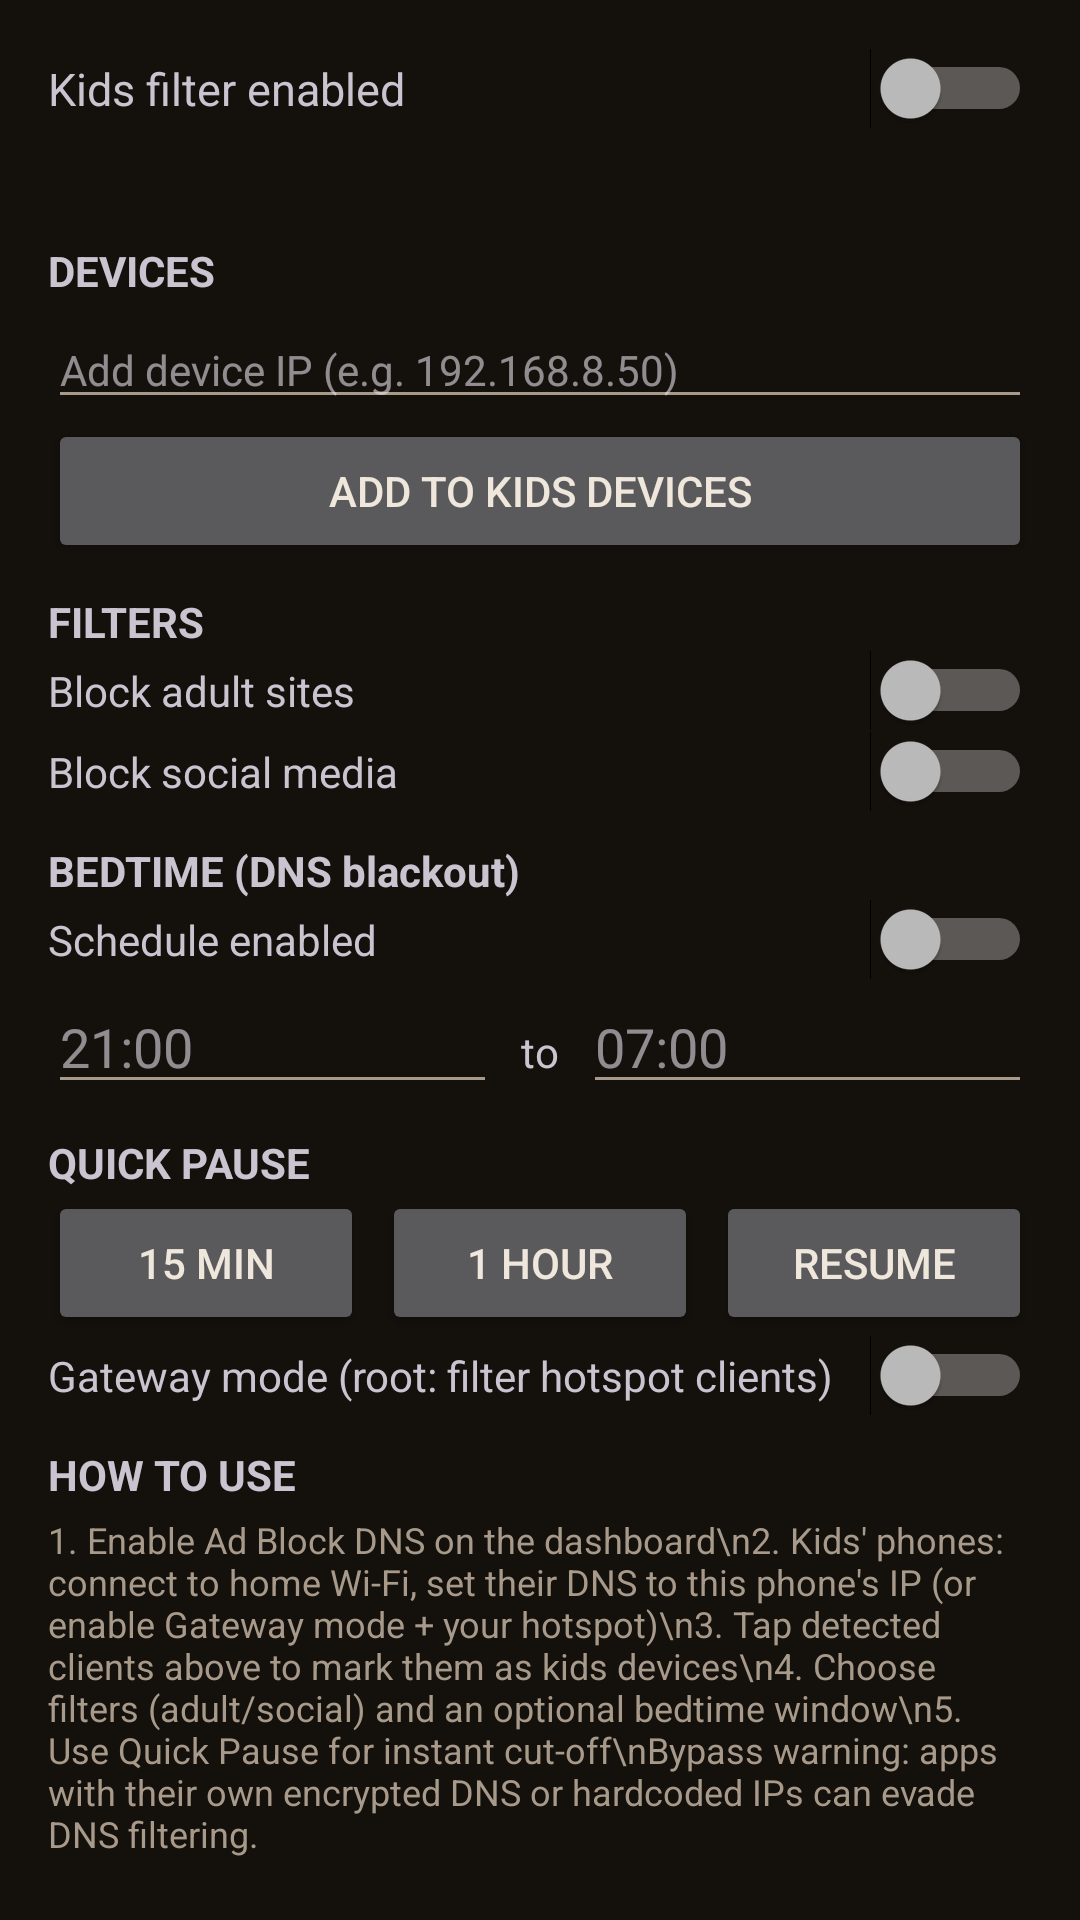

Write the Android layout XML for this screen, with the resource values it uses.
<!-- AndroidManifest.xml: application theme Theme.App -->
<!-- res/layout/activity_parental.xml -->
<?xml version="1.0" encoding="utf-8"?>
<ScrollView xmlns:android="http://schemas.android.com/apk/res/android"
    android:layout_width="match_parent"
    android:layout_height="match_parent">

    <LinearLayout
        android:layout_width="match_parent"
        android:layout_height="wrap_content"
        android:orientation="vertical"
        android:padding="16dp">

        <LinearLayout
            android:layout_width="match_parent"
            android:layout_height="wrap_content"
            android:orientation="horizontal"
            android:gravity="center_vertical">
            <TextView
                android:layout_width="0dp"
                android:layout_height="wrap_content"
                android:layout_weight="1"
                android:text="Kids filter enabled"
                android:textSize="15sp"/>
            <Switch
                android:id="@+id/swPcEnabled"
                android:layout_width="wrap_content"
                android:layout_height="wrap_content"/>
        </LinearLayout>

        <TextView
            android:id="@+id/textParental"
            android:layout_width="match_parent"
            android:layout_height="wrap_content"
            android:layout_marginTop="10dp"
            android:textSize="13sp"
            android:fontFamily="monospace"/>

        <TextView
            android:layout_width="match_parent"
            android:layout_height="wrap_content"
            android:layout_marginTop="10dp"
            android:text="DEVICES"
            android:textStyle="bold"/>

        <LinearLayout
            android:id="@+id/devicesBox"
            android:layout_width="match_parent"
            android:layout_height="wrap_content"
            android:orientation="vertical"
            android:layout_marginTop="4dp"/>

        <EditText
            android:id="@+id/etAddDevice"
            android:layout_width="match_parent"
            android:layout_height="wrap_content"
            android:hint="Add device IP (e.g. 192.168.8.50)"
            android:inputType="text"
            android:textSize="14sp"/>

        <Button
            android:id="@+id/buttonAddDevice"
            android:layout_width="match_parent"
            android:layout_height="wrap_content"
            android:text="Add to kids devices"/>

        <TextView
            android:layout_width="match_parent"
            android:layout_height="wrap_content"
            android:layout_marginTop="10dp"
            android:text="FILTERS"
            android:textStyle="bold"/>

        <LinearLayout
            android:layout_width="match_parent"
            android:layout_height="wrap_content"
            android:orientation="horizontal"
            android:gravity="center_vertical">
            <TextView
                android:layout_width="0dp"
                android:layout_height="wrap_content"
                android:layout_weight="1"
                android:text="Block adult sites"/>
            <Switch
                android:id="@+id/swAdult"
                android:layout_width="wrap_content"
                android:layout_height="wrap_content"/>
        </LinearLayout>

        <LinearLayout
            android:layout_width="match_parent"
            android:layout_height="wrap_content"
            android:orientation="horizontal"
            android:gravity="center_vertical">
            <TextView
                android:layout_width="0dp"
                android:layout_height="wrap_content"
                android:layout_weight="1"
                android:text="Block social media"/>
            <Switch
                android:id="@+id/swSocial"
                android:layout_width="wrap_content"
                android:layout_height="wrap_content"/>
        </LinearLayout>

        <TextView
            android:layout_width="match_parent"
            android:layout_height="wrap_content"
            android:layout_marginTop="10dp"
            android:text="BEDTIME (DNS blackout)"
            android:textStyle="bold"/>

        <LinearLayout
            android:layout_width="match_parent"
            android:layout_height="wrap_content"
            android:orientation="horizontal"
            android:gravity="center_vertical">
            <TextView
                android:layout_width="0dp"
                android:layout_height="wrap_content"
                android:layout_weight="1"
                android:text="Schedule enabled"/>
            <Switch
                android:id="@+id/swSchedule"
                android:layout_width="wrap_content"
                android:layout_height="wrap_content"/>
        </LinearLayout>

        <LinearLayout
            android:layout_width="match_parent"
            android:layout_height="wrap_content"
            android:orientation="horizontal">
            <EditText
                android:id="@+id/etStart"
                android:layout_width="0dp"
                android:layout_height="wrap_content"
                android:layout_weight="1"
                android:hint="21:00"
                android:inputType="time"/>
            <TextView
                android:layout_width="wrap_content"
                android:layout_height="wrap_content"
                android:padding="8dp"
                android:text="to"/>
            <EditText
                android:id="@+id/etEnd"
                android:layout_width="0dp"
                android:layout_height="wrap_content"
                android:layout_weight="1"
                android:hint="07:00"
                android:inputType="time"/>
        </LinearLayout>

        <TextView
            android:layout_width="match_parent"
            android:layout_height="wrap_content"
            android:layout_marginTop="10dp"
            android:text="QUICK PAUSE"
            android:textStyle="bold"/>

        <LinearLayout
            android:layout_width="match_parent"
            android:layout_height="wrap_content"
            android:orientation="horizontal">
            <Button
                android:id="@+id/buttonPause15"
                android:layout_width="0dp"
                android:layout_height="wrap_content"
                android:layout_weight="1"
                android:text="15 min"/>
            <Button
                android:id="@+id/buttonPause60"
                android:layout_width="0dp"
                android:layout_height="wrap_content"
                android:layout_weight="1"
                android:layout_marginStart="6dp"
                android:text="1 hour"/>
            <Button
                android:id="@+id/buttonResume"
                android:layout_width="0dp"
                android:layout_height="wrap_content"
                android:layout_weight="1"
                android:layout_marginStart="6dp"
                android:text="Resume"/>
        </LinearLayout>

        <LinearLayout
            android:layout_width="match_parent"
            android:layout_height="wrap_content"
            android:orientation="horizontal"
            android:gravity="center_vertical">
            <TextView
                android:layout_width="0dp"
                android:layout_height="wrap_content"
                android:layout_weight="1"
                android:text="Gateway mode (root: filter hotspot clients)"/>
            <Switch
                android:id="@+id/swGateway"
                android:layout_width="wrap_content"
                android:layout_height="wrap_content"/>
        </LinearLayout>

        <TextView
            android:layout_width="match_parent"
            android:layout_height="wrap_content"
            android:layout_marginTop="10dp"
            android:text="HOW TO USE"
            android:textStyle="bold"/>

        <TextView
            android:layout_width="match_parent"
            android:layout_height="wrap_content"
            android:layout_marginTop="4dp"
            android:textSize="12sp"
            android:text="1. Enable Ad Block DNS on the dashboard\n2. Kids' phones: connect to home Wi-Fi, set their DNS to this phone's IP (or enable Gateway mode + your hotspot)\n3. Tap detected clients above to mark them as kids devices\n4. Choose filters (adult/social) and an optional bedtime window\n5. Use Quick Pause for instant cut-off\nBypass warning: apps with their own encrypted DNS or hardcoded IPs can evade DNS filtering."
            android:textColor="?android:attr/textColorSecondary"/>
    </LinearLayout>
</ScrollView>
<!-- resources referenced by this layout -->
<resources>
  <style name="Theme.App" parent="Theme.Material3.Dark.NoActionBar">
          <item name="android:colorBackground">#14100C</item>
          <item name="colorSurface">#1E1812</item>
          <item name="colorPrimary">#C8A882</item>
          <item name="colorOnPrimary">#2B1D10</item>
          <item name="android:statusBarColor">#14100C</item>
          <item name="android:navigationBarColor">#14100C</item>
          <item name="android:textColorPrimary">#EFE7DC</item>
          <item name="android:textColorSecondary">#A89A8A</item>
      </style>
</resources>
